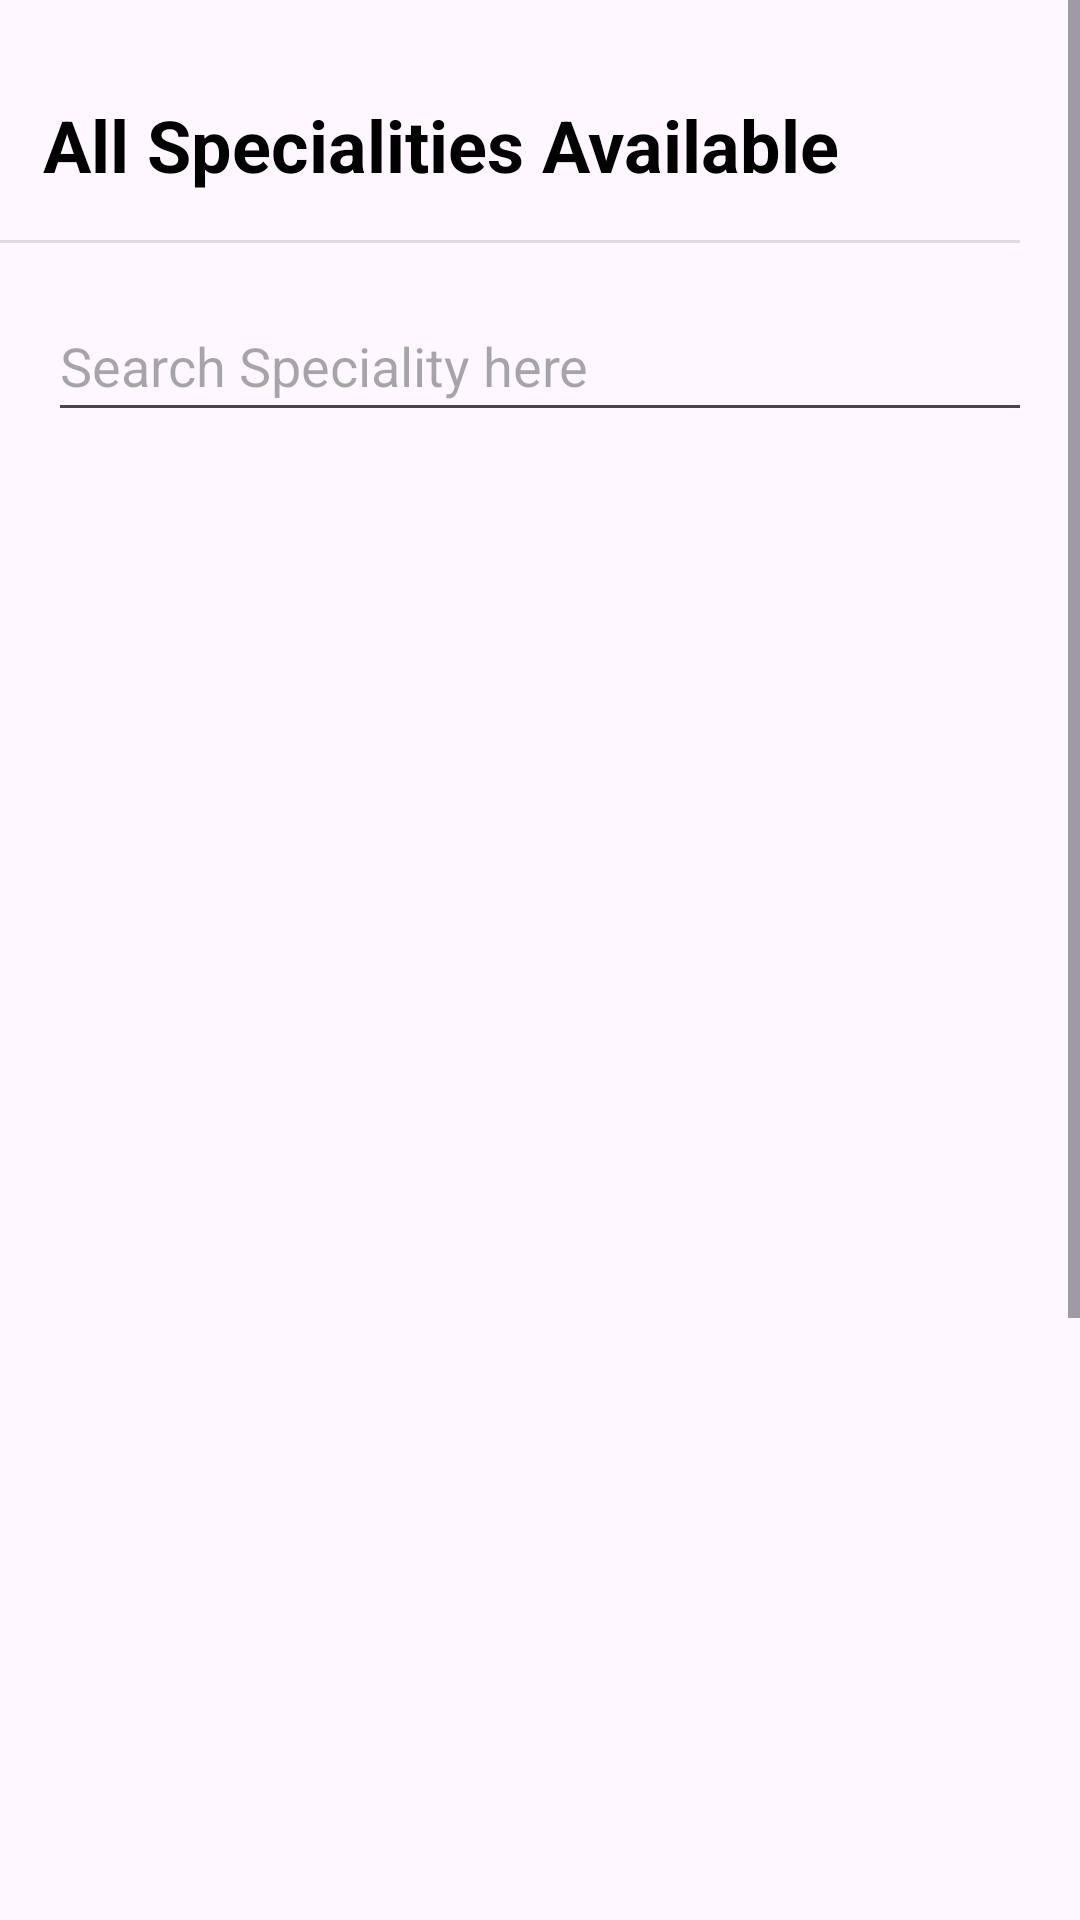

Produce the Android XML layout that renders to this screen, including the resource entries it uses.
<!-- AndroidManifest.xml: application theme Theme.CareMe -->
<!-- res/layout/activity_view_all_speciality.xml -->
<?xml version="1.0" encoding="utf-8"?>
<ScrollView
    xmlns:android="http://schemas.android.com/apk/res/android"
    xmlns:app="http://schemas.android.com/apk/res-auto"
    xmlns:tools="http://schemas.android.com/tools"
    android:layout_width="match_parent"
    android:layout_height="match_parent"
    tools:context=".CareGiver.CareGiver"
    >
    <androidx.constraintlayout.widget.ConstraintLayout
        android:layout_width="match_parent"
        android:layout_height="match_parent"
        tools:context=".View_All_Speciality">

        <TextView
            android:id="@+id/textView_spec_all"
            android:layout_width="wrap_content"
            android:layout_height="wrap_content"
            android:layout_marginTop="32dp"
            android:text="All Specialities Available"
            android:textSize="24sp"
            android:textStyle="bold"
            android:textColor="@color/black"
            app:layout_constraintEnd_toEndOf="parent"
            app:layout_constraintHorizontal_bias="0.153"
            app:layout_constraintStart_toStartOf="parent"
            app:layout_constraintTop_toTopOf="parent" />

        <View
            android:id="@+id/view"
            style="@style/Divider"
            android:layout_marginLeft="24dp"
            android:layout_marginEnd="20dp"
            android:layout_marginRight="20dp"
            android:backgroundTint="@color/black"
            android:outlineAmbientShadowColor="@color/black"
            android:outlineSpotShadowColor="@color/black"
            app:layout_constraintBottom_toBottomOf="parent"
            app:layout_constraintEnd_toEndOf="parent"
            app:layout_constraintHorizontal_bias="0.086"
            app:layout_constraintStart_toStartOf="parent"
            app:layout_constraintTop_toBottomOf="@+id/textView_spec_all"
            app:layout_constraintVertical_bias="0.018"
            tools:ignore="MissingConstraints" />

        <EditText
            android:id="@+id/editTextSearch_spec"
            android:layout_width="0dp"
            android:layout_height="47dp"
            android:layout_marginLeft="16dp"
            android:layout_marginTop="16dp"
            android:layout_marginRight="16dp"
            android:hint="Search Speciality here"
            app:layout_constraintLeft_toLeftOf="parent"
            app:layout_constraintRight_toRightOf="parent"
            app:layout_constraintTop_toBottomOf="@+id/view"
            tools:layout_constraintLeft_creator="1"
            tools:layout_constraintRight_creator="1"
            tools:layout_constraintTop_creator="1" />

        <androidx.recyclerview.widget.RecyclerView
            android:id="@+id/recycler_view_all_doc"
            android:layout_width="0dp"
            android:layout_height="720dp"
            android:layout_marginStart="16dp"
            android:layout_marginLeft="16dp"
            android:layout_marginTop="36dp"
            android:layout_marginEnd="16dp"
            android:layout_marginRight="16dp"
            android:layout_marginBottom="32dp"
            android:textColor="#0091EA"
            app:layout_constraintBottom_toBottomOf="parent"
            app:layout_constraintEnd_toEndOf="parent"
            app:layout_constraintHorizontal_bias="0.372"
            app:layout_constraintStart_toStartOf="parent"
            app:layout_constraintTop_toBottomOf="@+id/editTextSearch_spec"
            tools:ignore="MissingConstraints" />

        <ProgressBar
            android:id="@+id/progressbarpatient"
            style="?android:attr/progressBarStyle"
            android:layout_width="wrap_content"
            android:layout_height="wrap_content"
            android:visibility="gone"
            app:layout_constraintBottom_toBottomOf="parent"
            app:layout_constraintEnd_toEndOf="parent"
            app:layout_constraintStart_toStartOf="parent"
            app:layout_constraintTop_toTopOf="parent" />

    </androidx.constraintlayout.widget.ConstraintLayout>
</ScrollView>
<!-- resources referenced by this layout -->
<resources>
  <color name="black">#FF000000</color>
  <style name="Divider">
          <item name="android:divider">@color/black</item>
          <item name="android:layout_width">match_parent</item>
          <item name="android:layout_height">1dp</item>
          <item name="android:background">?android:attr/listDivider</item>
          <item name="colorPrimary">@color/black</item>
      </style>
  <style name="Theme.CareMe" parent="Base.Theme.CareMe" />
  <style name="Base.Theme.CareMe" parent="Theme.Material3.DayNight.NoActionBar">
          
          
      </style>
</resources>
